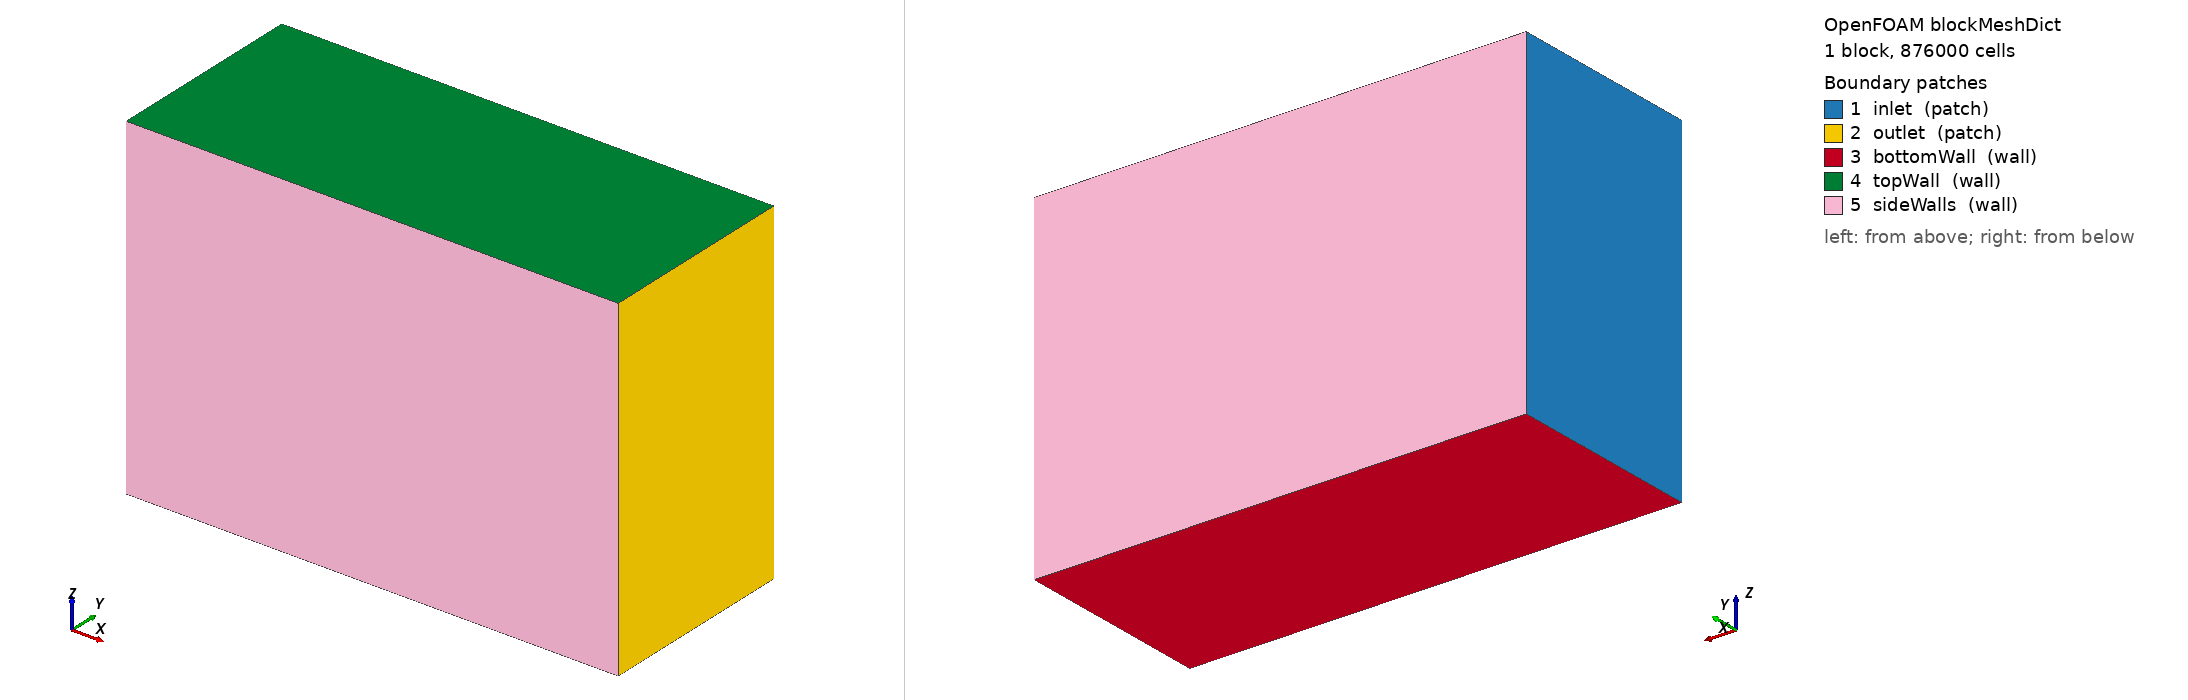

OpenFOAM case: the mesh blockMesh builds from blockMeshDict, 1 block(s), 876000 cells. Boundary patches (legend numbers): 1 inlet (patch), 2 outlet (patch), 3 bottomWall (wall), 4 topWall (wall), 5 sideWalls (wall). Left view from above one corner, right view from below the opposite corner. Boundary conditions: 0 field file(s) under 0/; 0 of 5 drawn patches have an entry in a shipped field file.

=== system/blockMeshDict ===
FoamFile
{
    version     2.0;
    format      ascii;
    class       dictionary;
    location    "system";
    object      blockMeshDict;
}

// Domain: 73mm x 30mm x 50mm (matching paper)
// Grid spacing: 0.5mm (coarsened from paper's 0.25mm for computational feasibility)
// Total cells: 146 x 60 x 100 = 876,000

convertToMeters 0.001; // All dimensions in mm

vertices
(
    (0    0    0)     // 0
    (73   0    0)     // 1
    (73   30   0)     // 2
    (0    30   0)     // 3
    (0    0    50)    // 4
    (73   0    50)    // 5
    (73   30   50)    // 6
    (0    30   50)    // 7
);

blocks
(
    hex (0 1 2 3 4 5 6 7) (146 60 100) simpleGrading (1 1 1)
);

edges
(
);

boundary
(
    inlet
    {
        type patch;
        faces
        (
            (0 4 7 3)
        );
    }
    outlet
    {
        type patch;
        faces
        (
            (1 2 6 5)
        );
    }
    bottomWall
    {
        type wall;
        faces
        (
            (0 1 2 3)
        );
    }
    topWall
    {
        type wall;
        faces
        (
            (4 5 6 7)
        );
    }
    sideWalls
    {
        type wall;
        faces
        (
            (0 1 5 4)
            (3 2 6 7)
        );
    }
);

mergePatchPairs
(
);


=== system/controlDict ===
FoamFile
{
    version     2.0;
    format      ascii;
    class       dictionary;
    location    "system";
    object      controlDict;
}

application     reactingFoam;

startFrom       startTime;
startTime       0;
stopAt          endTime;
endTime         0.002;  // 2 ms as in paper

deltaT          1e-7;   // Initial timestep

writeControl    adjustableRunTime;
writeInterval   0.0002; // Write every 0.2 ms

purgeWrite      0;

writeFormat     binary;
writePrecision  8;
writeCompression off;

timeFormat      general;
timePrecision   8;

runTimeModifiable true;

adjustTimeStep  yes;
maxCo           0.5;
maxDeltaT       1e-6;

functions
{
    fieldAverage1
    {
        type            fieldAverage;
        libs            ("libfieldFunctionObjects.so");
        writeControl    writeTime;
        fields
        (
            T
            {
                mean        on;
                prime2Mean  on;
                base        time;
            }
            p
            {
                mean        on;
                prime2Mean  off;
                base        time;
            }
        );
    }

    totalHeatRelease
    {
        type            volFieldValue;
        libs            ("libfieldFunctionObjects.so");
        writeControl    timeStep;
        writeInterval   100;
        log             true;
        writeFields     false;
        regionType      all;
        operation       volIntegrate;
        fields          (Qdot);
    }
}
